2-way image classification set "Segmented" from GitHub (agb2k/Multi-View-Oil-Palm-Seed-Classification-Correspondence); label vocabulary: bad seed, good seed.

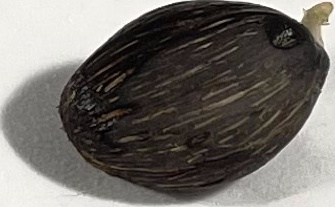
Label: good seed

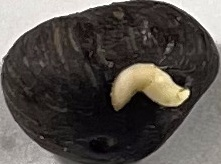
Label: bad seed

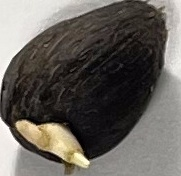
Label: bad seed

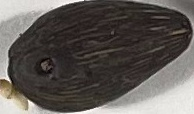
Label: bad seed

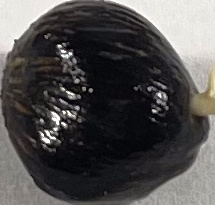
Label: good seed

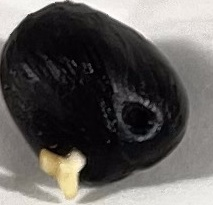
Label: good seed
